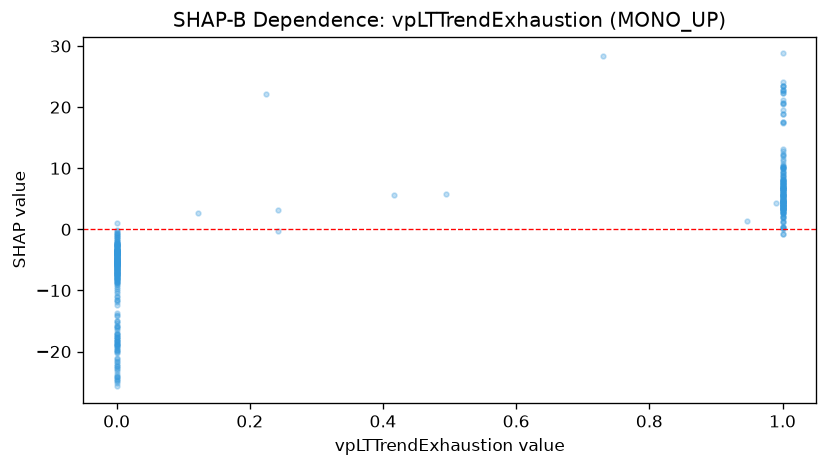

The table this chart was drawn from, first rows:
feature_value, shap_value
1.0, 11.96
1.0, 7.833
1.0, 24.15
1.0, 6.077
1.0, 1.171
1.0, 7.614
0.0, -4.443
0.0, -2.482
1.0, 6.881
0.0, -3.79
0.0, -5.154
1.0, 5.241
1.0, 3.541
1.0, 3.036
0.0, -5.813
0.0, -3.604
1.0, 3.536
0.0, -15.05
1.0, 7.368
1.0, 4.521
0.0, -6.926
0.0, -20
0.0, -6.22
1.0, 2.884
1.0, 6.651
0.0, -4.946
0.0, -17.98
0.0, -5.786
1.0, 3.904
1.0, 3.759
0.0, -9.179
1.0, 5.933
0.0, -6.966
0.0, -8.085
1.0, 3.232
1.0, 4.554
0.0, -5.732
0.0, -23.98
0.0, -15.74
1.0, 6.61
0.0, -4.047
0.0, -3.207
0.0, -5.213
1.0, 23.52
0.0, -4.831
0.0, -2.83
0.0, -4.29
0.0, -3.684
0.0, -5.577
1.0, 5.136
0.0, -10.99
0.0, -2.595
0.0, -8.668
1.0, 17.41
0.0, -7.355
0.0, -11.53
0.0, -22.28
1.0, 6.015
0.0, -3.868
1.0, 3.497
... 370 more rows
